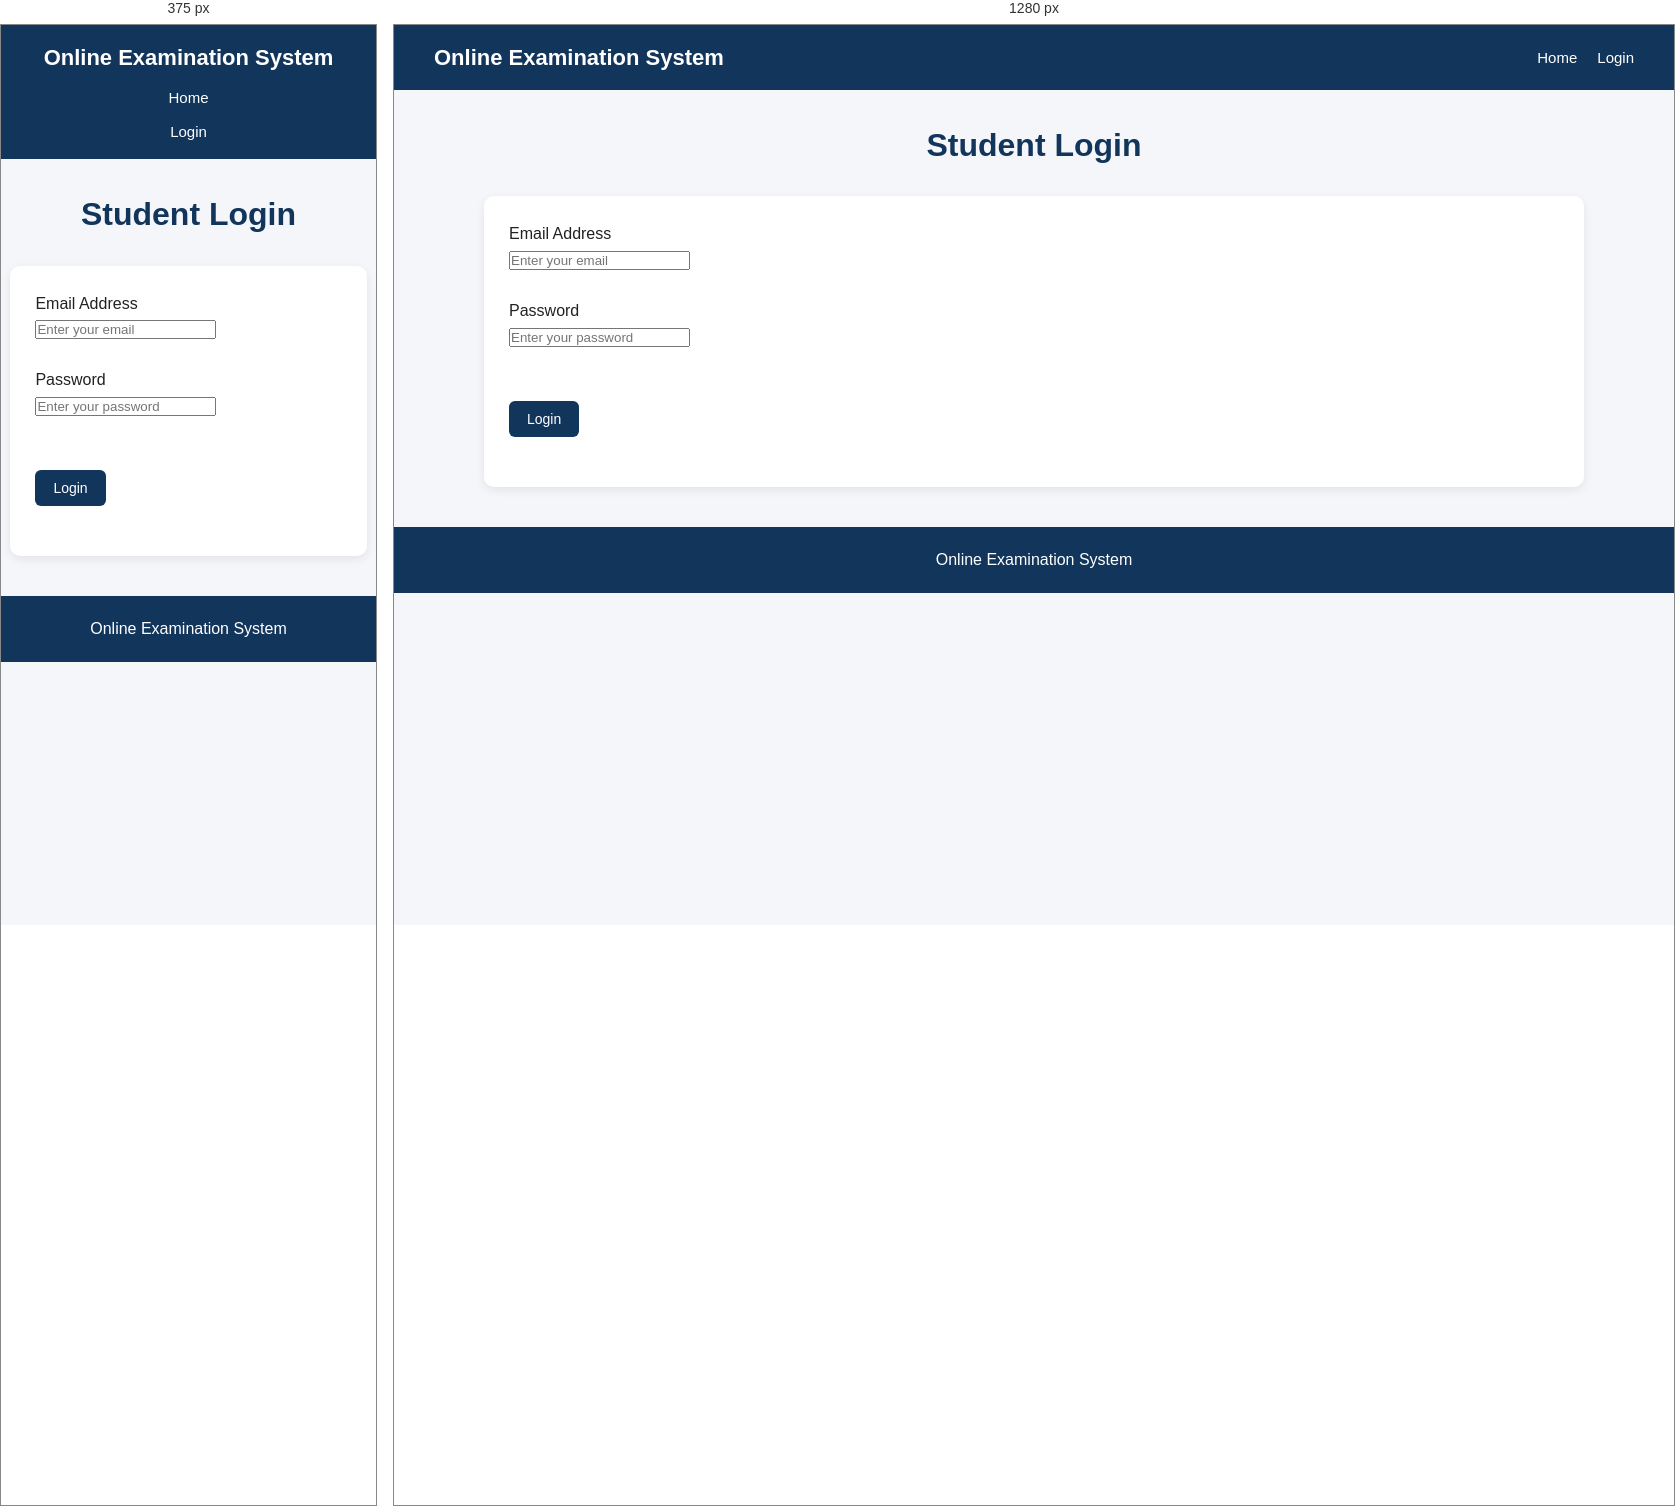
Rendered at 375 px and 1280 px, left to right.

<!-- file: login.html -->
<!DOCTYPE html>
<html lang="en">

<head>
    <meta charset="UTF-8">

    <meta name="viewport"
          content="width=device-width, initial-scale=1.0">

    <title>Student Login</title>

    <link rel="stylesheet" href="css/style.css">
</head>

<body>

    <!-- =========================================
         NAVBAR
    ========================================= -->

    <nav class="navbar">

        <div class="logo">
            Online Examination System
        </div>

        <ul class="nav-links">
            <li><a href="index.html">Home</a></li>
            <li><a href="login.html">Login</a></li>
        </ul>

    </nav>


    <!-- =========================================
         LOGIN SECTION
    ========================================= -->

    <main class="container">

        <h1 class="page-title">
            Student Login
        </h1>

        <div class="card">

            <form id="loginForm">

                <label for="email">
                    Email Address
                </label>

                <br>

                <input
                    type="email"
                    id="email"
                    name="email"
                    placeholder="Enter your email"
                    required
                >

                <br><br>


                <label for="password">
                    Password
                </label>

                <br>

                <input
                    type="password"
                    id="password"
                    name="password"
                    placeholder="Enter your password"
                    required
                >

                <br><br>


                <!-- =========================================
                     ERROR MESSAGE
                ========================================= -->

                <p id="errorMessage"
                   style="color: #dc3545; display: none;">
                </p>

                <br>


                <!-- =========================================
                     LOGIN BUTTON
                ========================================= -->

                <button type="submit"
                        class="btn btn-primary"
                        id="loginButton">
                    Login
                </button>

            </form>

            <br>

        </div>

    </main>


    <!-- =========================================
         FOOTER
    ========================================= -->

    <footer>
        <p>Online Examination System</p>
    </footer>


    <!-- =========================================
         LOGIN JAVASCRIPT
    ========================================= -->

    <script>

        // =========================================
        // LOGIN FORM
        // =========================================

        document.getElementById('loginForm')
            .addEventListener('submit', async function(event) {

                event.preventDefault();

                const email =
                    document.getElementById('email').value.trim();

                const password =
                    document.getElementById('password').value;

                const errorMessage =
                    document.getElementById('errorMessage');

                const loginButton =
                    document.getElementById('loginButton');


                errorMessage.style.display = 'none';
                errorMessage.textContent = '';

                loginButton.disabled = true;
                loginButton.textContent = 'Logging in...';


                // =========================================
                // SEND LOGIN REQUEST TO BACKEND
                // =========================================

                try {

                    const response = await fetch(
                        'https://online-examination-backend-mr8j.onrender.com/api/auth/login',
                        {
                            method: 'POST',

                            headers: {
                                'Content-Type':
                                    'application/json'
                            },

                            body: JSON.stringify({
                                email: email,
                                password: password
                            })
                        }
                    );


                    const data =
                        await response.json();


                    // =========================================
                    // HANDLE LOGIN ERROR
                    // =========================================

                    if (!response.ok) {

                        errorMessage.textContent =
                            data.message ||
                            'Invalid email or password.';

                        errorMessage.style.display =
                            'block';

                        loginButton.disabled =
                            false;

                        loginButton.textContent =
                            'Login';

                        return;
                    }


                    // =========================================
                    // MAKE SURE THIS IS A STUDENT ACCOUNT
                    // =========================================

                    if (
                        !data.user ||
                        data.user.role !== 'student'
                    ) {

                        errorMessage.textContent =
                            'This login is for students only.';

                        errorMessage.style.display =
                            'block';

                        loginButton.disabled =
                            false;

                        loginButton.textContent =
                            'Login';

                        return;
                    }


                    // =========================================
                    // SAVE LOGIN INFORMATION
                    // =========================================

                    localStorage.setItem(
                        'token',
                        data.token
                    );

                    localStorage.setItem(
                        'user',
                        JSON.stringify(data.user)
                    );


                    // =========================================
                    // GO TO STUDENT DASHBOARD
                    // =========================================

                    window.location.href =
                        'dashboard.html';

                } catch (error) {

                    console.error(
                        'Login error:',
                        error
                    );

                    errorMessage.textContent =
                        'Unable to connect to the server.';

                    errorMessage.style.display =
                        'block';

                    loginButton.disabled =
                        false;

                    loginButton.textContent =
                        'Login';
                }

            });

    </script>

</body>

</html>


/* @media block from css/style.css */
@media (max-width: 768px) {
    .navbar {
        flex-direction: column;
        gap: 10px;
        padding: 15px 20px;
    }
    .nav-links {
        flex-direction: column;
        text-align: center;
        gap: 8px;
    }
    .result-details {
        grid-template-columns: 1fr;
    }
    .admin-grid {
        grid-template-columns: 1fr;
    }
    .container {
        width: 95%;
    }
    table {
        font-size: 13px;
    }
    /* Previous and Next buttons */
    .exam-navigation {
        gap: 35px;
        margin-top: 25px;
    }
    /* Question numbers on mobile */
    .question-navigator {
        grid-template-columns: repeat(5, 1fr);
        gap: 10px;
        width: 95%;
        margin: 30px auto;
    }
    .nav-btn {
        min-height: 42px;
    }
}